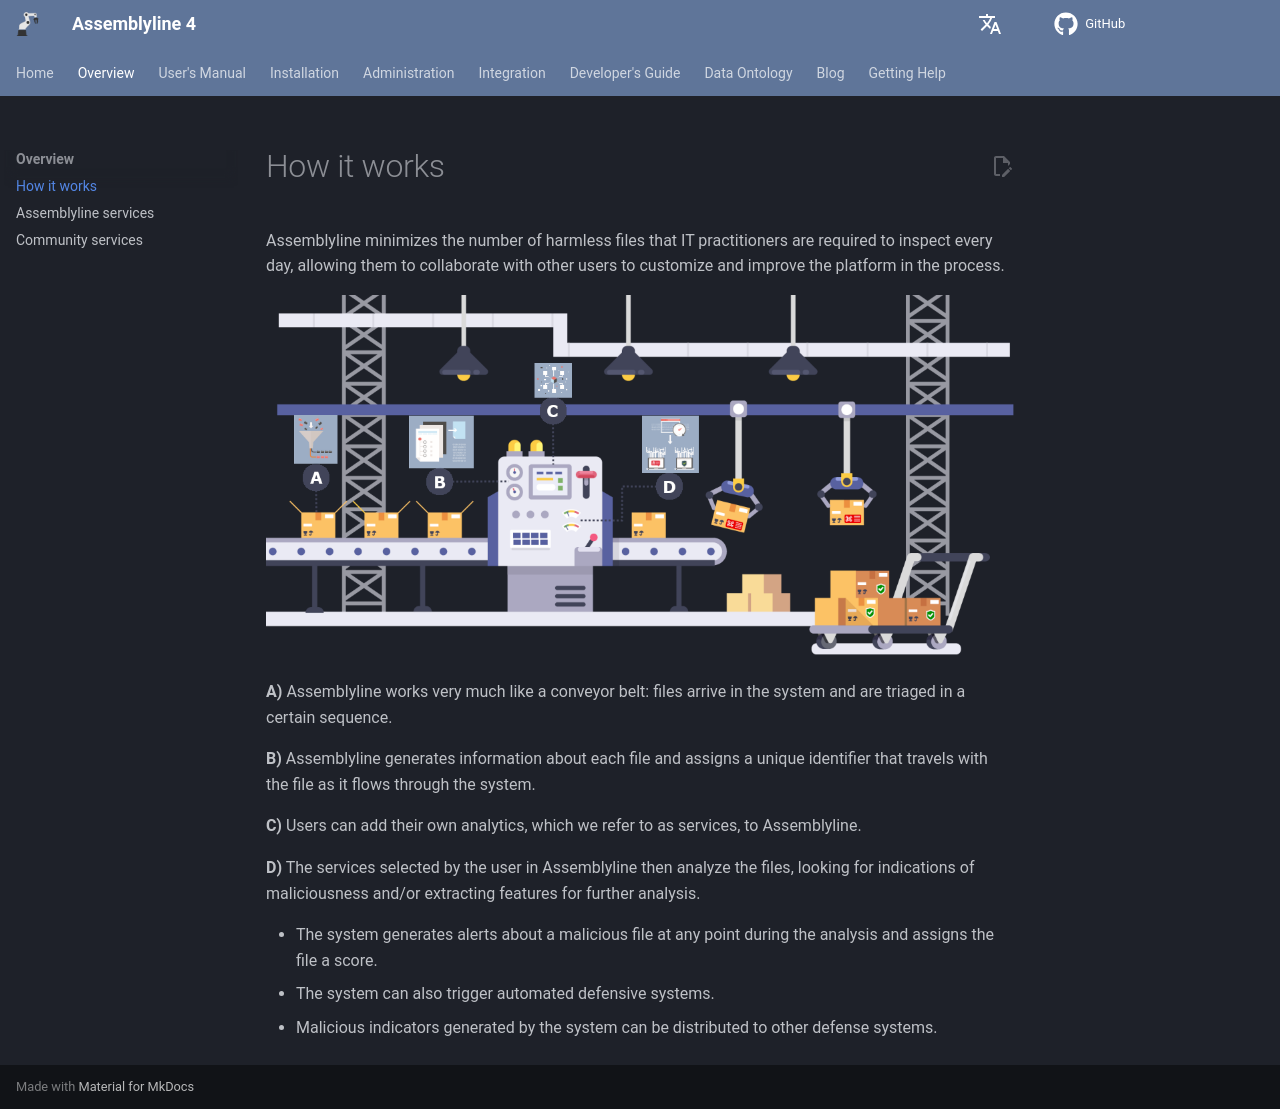

repository: CybercentreCanada/assemblyline4_docs · page: overview/how_it_works/index.html · generator: mkdocs

# How it works

Assemblyline minimizes the number of harmless files that IT practitioners are required to inspect every day, allowing them to collaborate with other users to customize and improve the platform in the process.

![Steps](./images/how.png)

**A)** Assemblyline works very much like a conveyor belt: files arrive in the system and are triaged in a certain sequence.

**B)** Assemblyline generates information about each file and assigns a unique identifier that travels with the file as it flows through the system.

**C)** Users can add their own analytics, which we refer to as services, to Assemblyline.

**D)** The services selected by the user in Assemblyline then analyze the files, looking for indications of maliciousness and/or extracting features for further analysis.

* The system generates alerts about a malicious file at any point during the analysis and assigns the file a score.
* The system can also trigger automated defensive systems.
* Malicious indicators generated by the system can be distributed to other defense systems.
